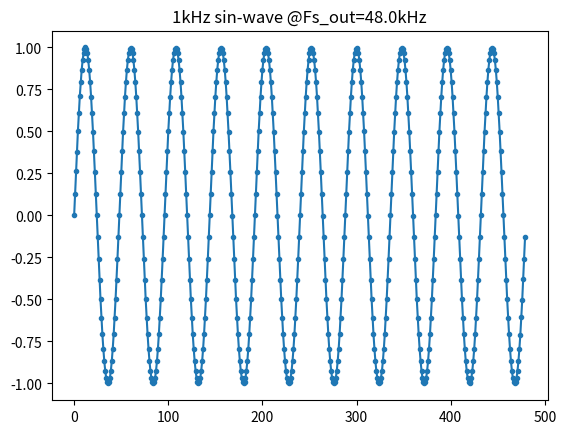

Here is the Python script that generated this plot:
import math
import numpy as np
import matplotlib.pyplot as plt

'''
Fs_in[Hz]のSIN波をFs_out[Hz]のSIN波にSRCするプログラム
Fs_in <= Fs_out が条件
'''
LW = 32 # sinc()を畳み込みする長さ（-LW*π/2からLW*π/2まで）
pi = math.pi

Fs_in = 44100 # ここを任意（ただしFs_in <= Fs_out）で変える。入力信号生成部もあわせて修正する。
Fs_out = 48000 # ここを任意で変える

N = Fs_in/100+1 # 入力信号のサンプル数
N_out = int(Fs_out/100) # SRC後信号のサンプル数（1kHzのSin波 10周期分）

def hamming(x):
    return 0.54-0.46*math.cos(x)

def sinc(x):
    if x == 0:
        return 1
    else:
        return math.sin(pi*x)/(pi*x)

def windowed_sinc(x):
    return sinc(x)*hamming((x+LW/2)*2*pi/LW)

def convolution(x, m):
    sum = 0
    (dn, n) = math.modf(m * Fs_in/Fs_out)
    for k in range(int(-LW/2), int(LW/2)):
        if (int(n+k)>=0) and (int(n+k)<N):
            sum = sum + x[int(n+k)] * windowed_sinc(k-dn)
    return sum
    
y = [] # output
# 入力信号生成部
x0 = np.arange(0, 10*2*pi, 2*pi/44.1) # 44.1kHzで10周期分の1khzのSIN波（SRCの入力信号）
x1 = np.sin(x0)
x2 = x1.tolist()

x = np.arange(N_out)

for m1 in range(0, N_out):
    y.append(convolution(x2, m1))

# input signal
#plt.plot(x_221, x1[0:221], marker=".")
    
plt.title("1kHz sin-wave @Fs_out="+str(Fs_out/1000)+"kHz")
plt.plot(x, y, marker=".")
